4-way image classification set "inputs" from GitHub (mattycars/rt_img_class_pytorch); label vocabulary: glide, loose, none, slab.

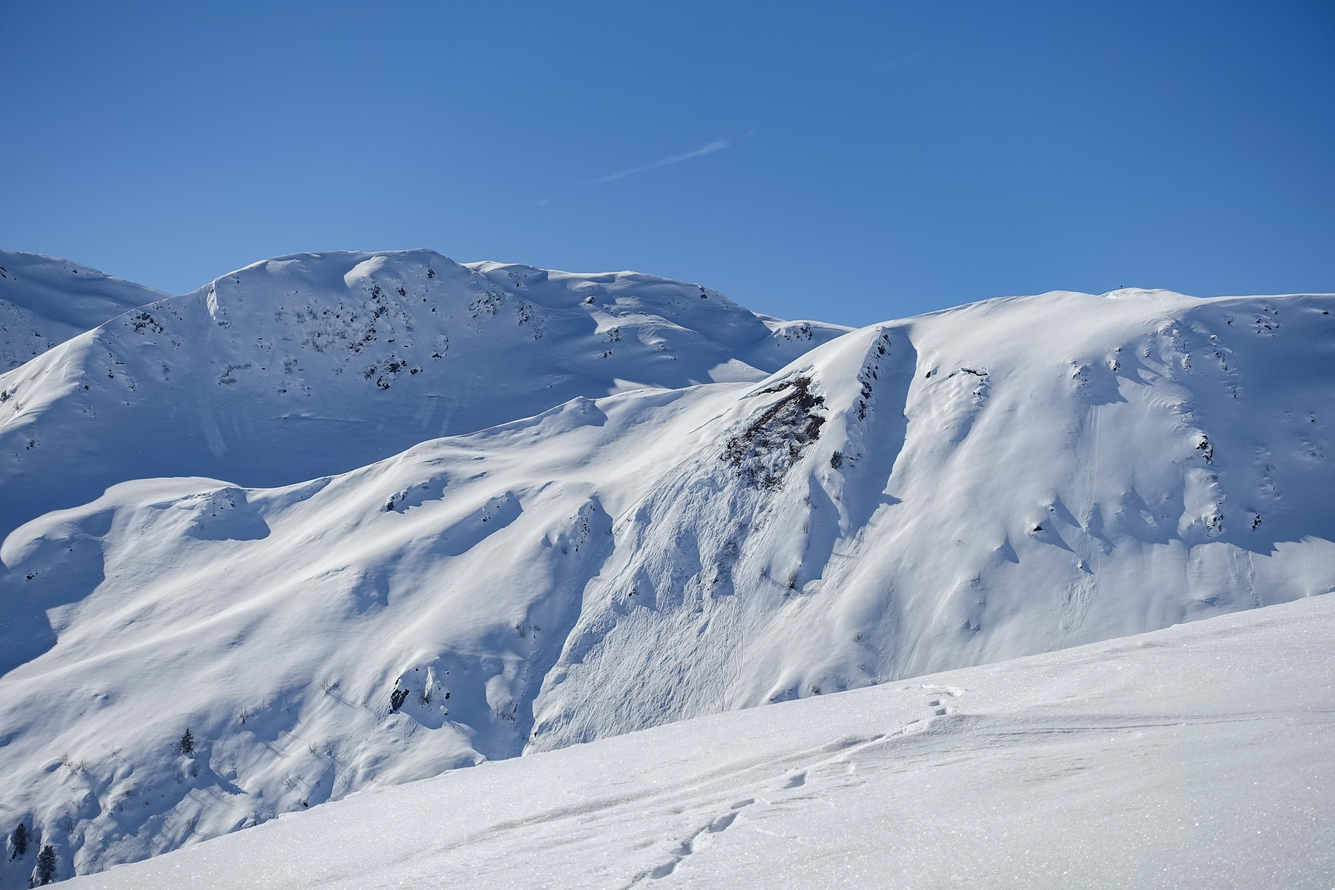
Label: glide

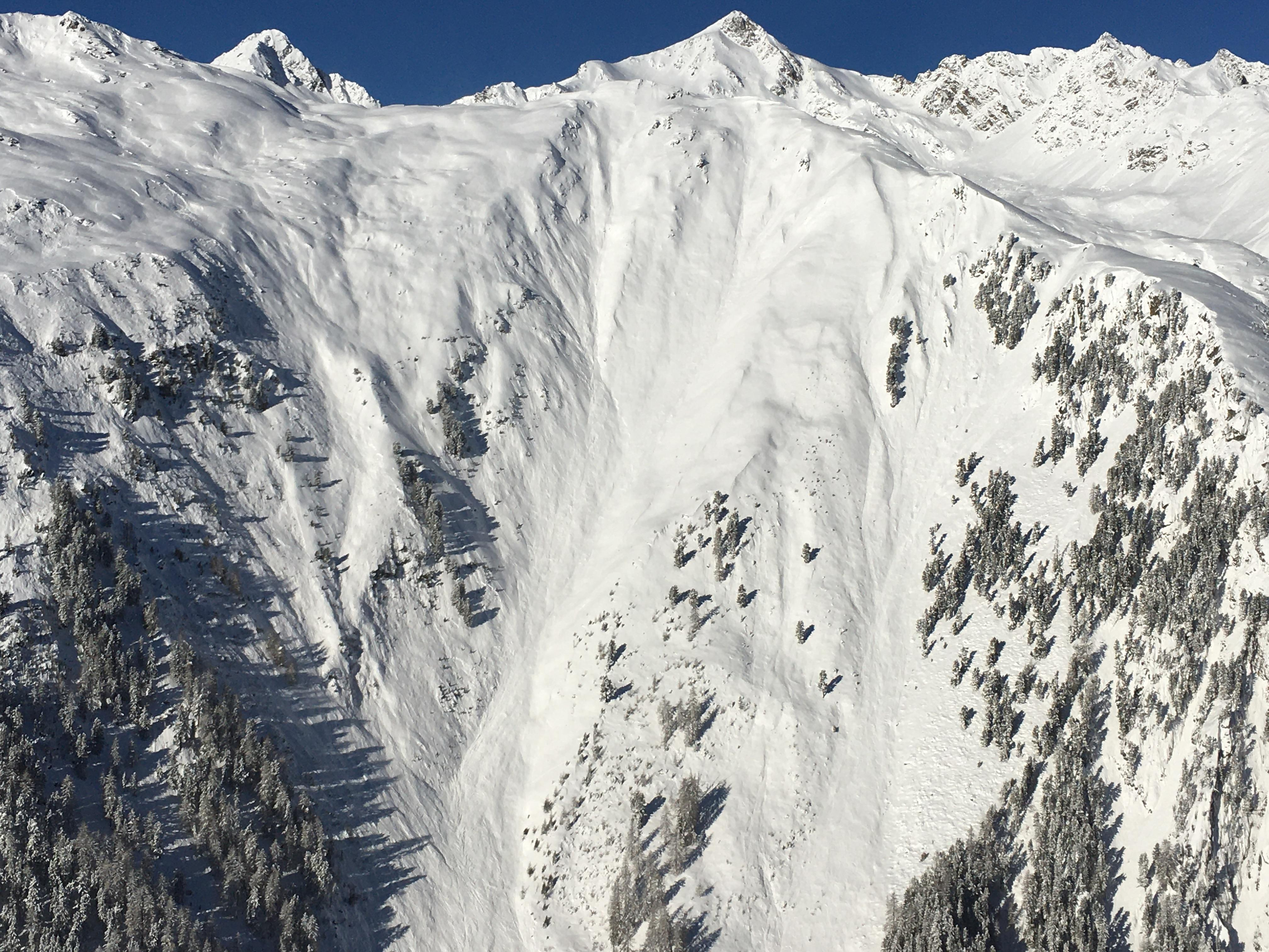
Label: slab

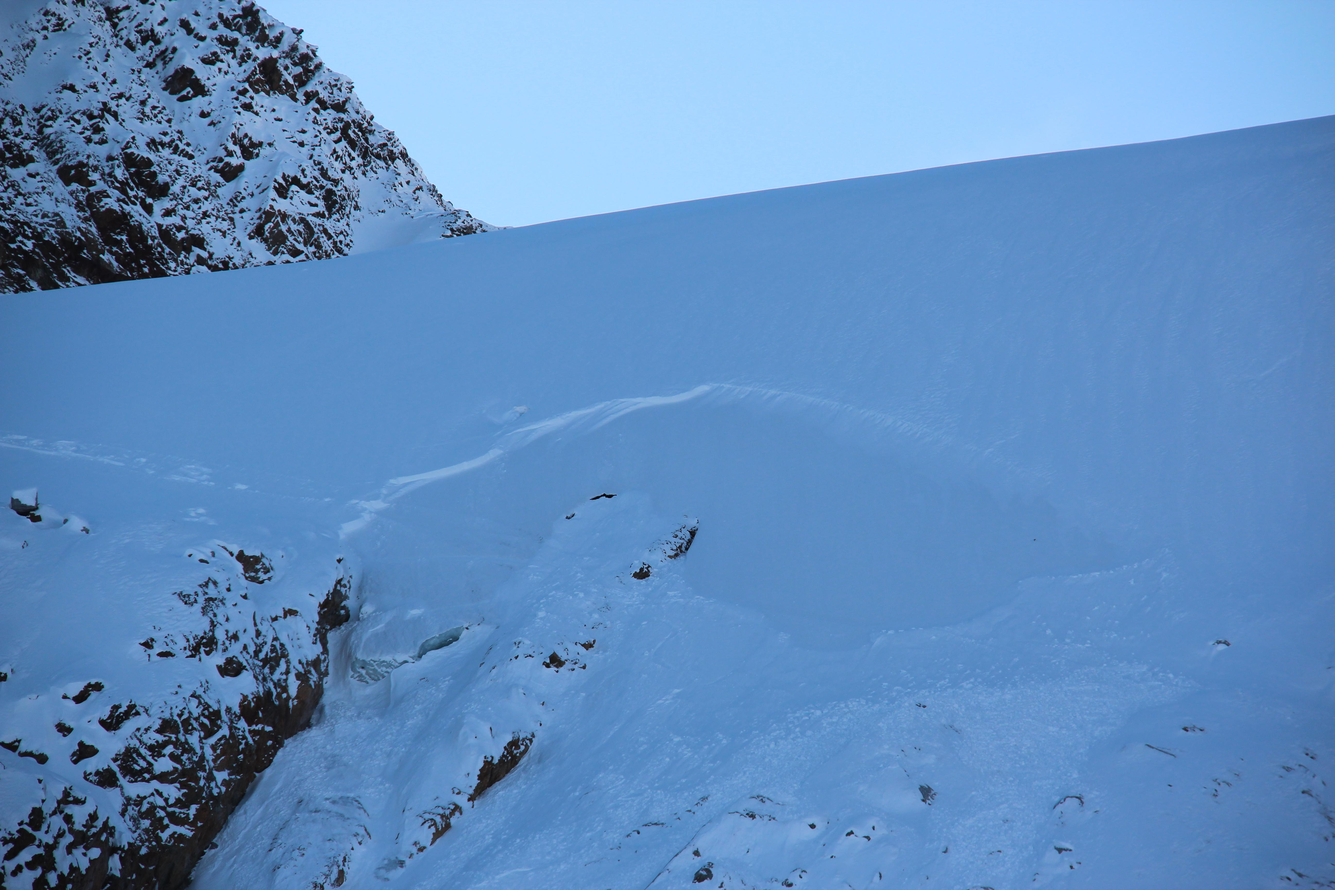
Label: slab

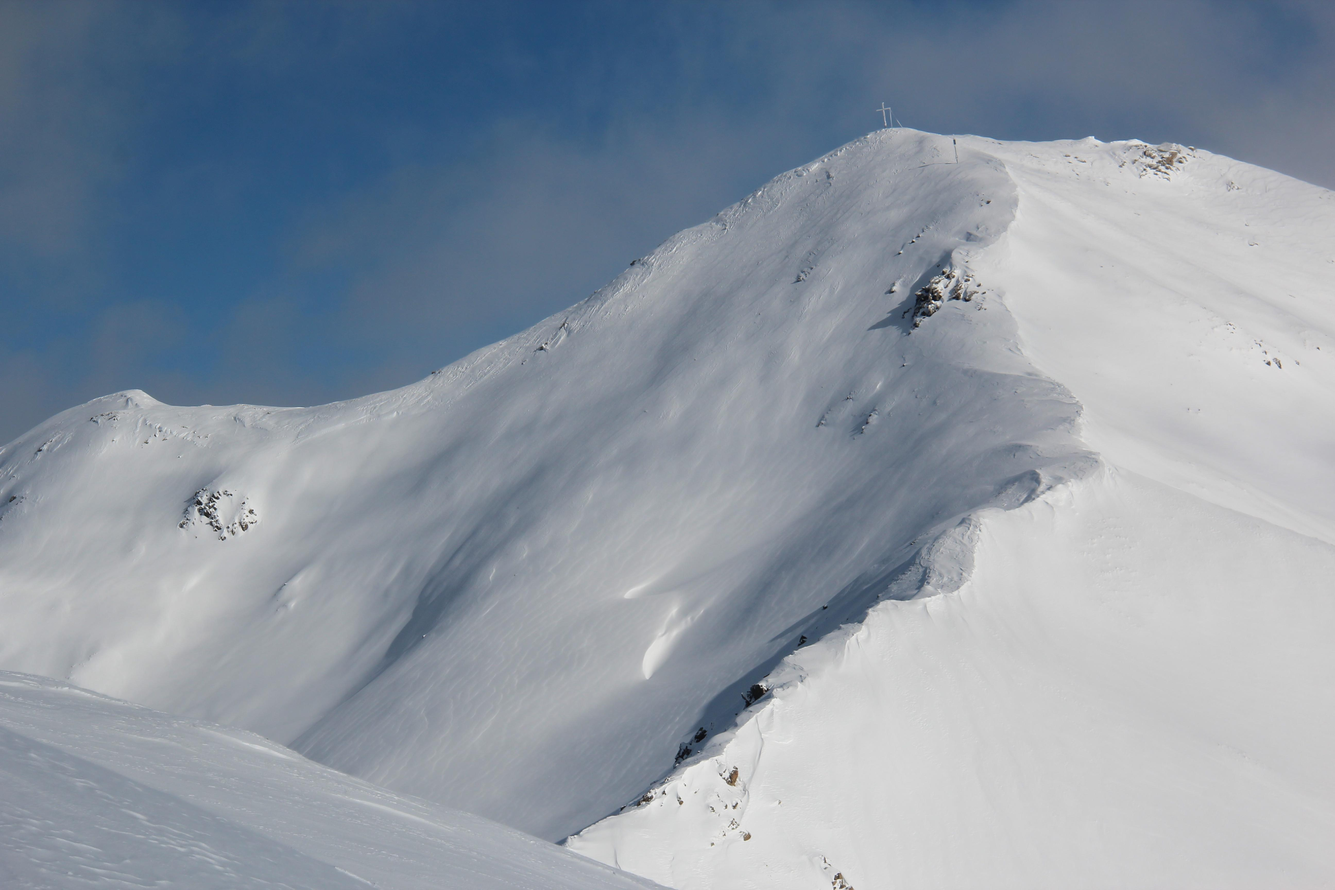
Label: none

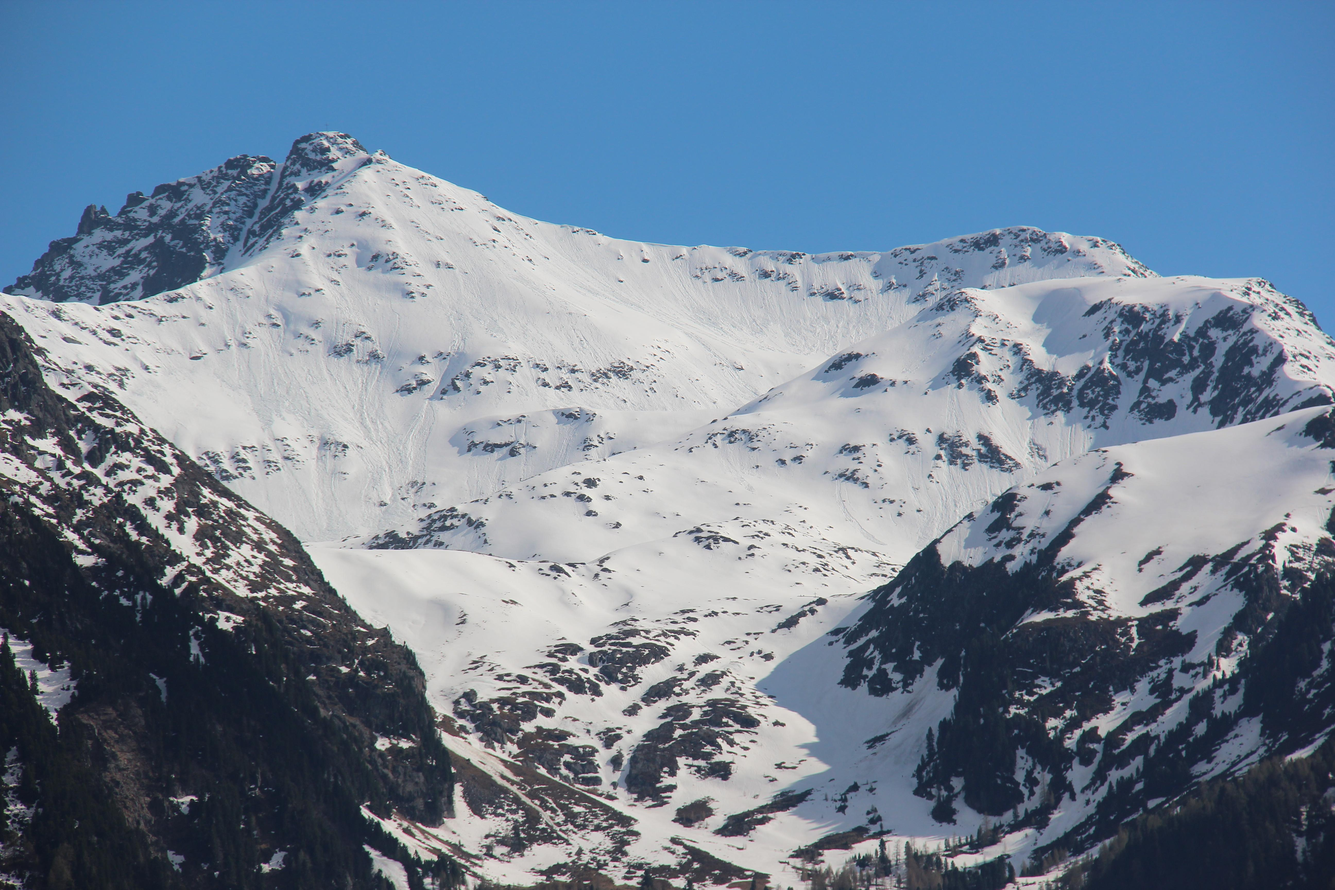
Label: loose

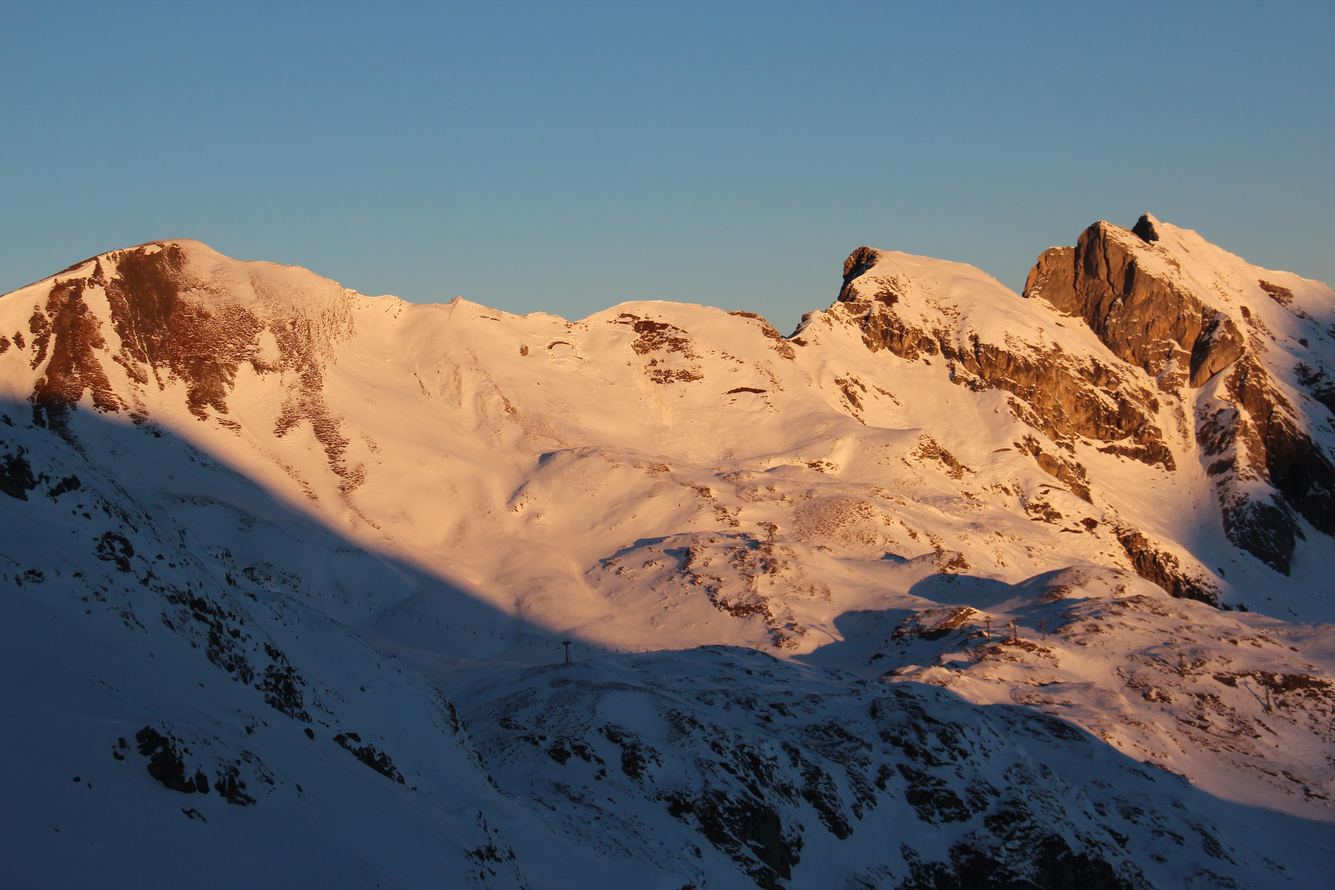
Label: glide
